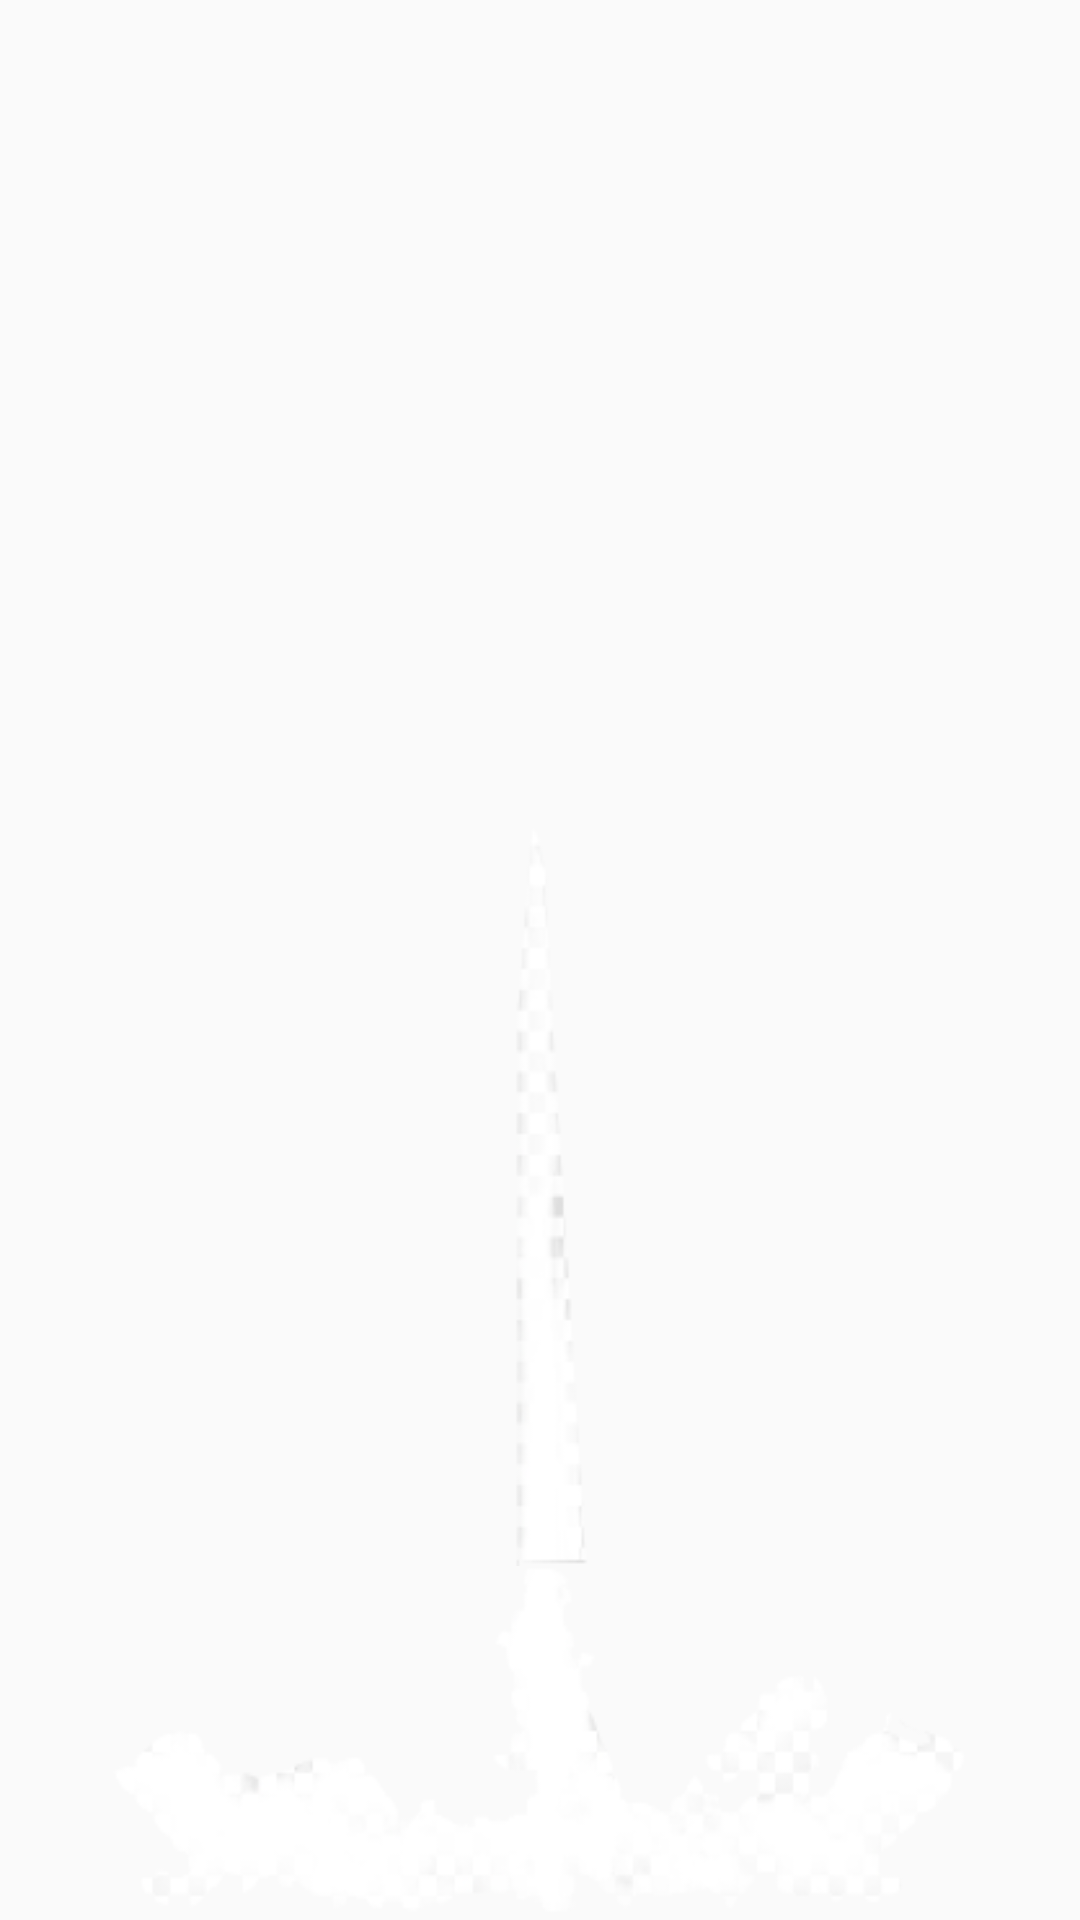

The Android layout XML behind this screen, and the referenced resources:
<!-- AndroidManifest.xml: application theme AppTheme -->
<!-- res/layout/activity_backgroud.xml -->
<?xml version="1.0" encoding="utf-8"?>

<RelativeLayout xmlns:android="http://schemas.android.com/apk/res/android"
    android:layout_width="match_parent"
    android:layout_height="match_parent">

    <ImageView
        android:id="@+id/iv_bottom"
        android:layout_alignParentBottom="true"
        android:background="@drawable/huoy"
        android:layout_width="wrap_content"
        android:layout_height="wrap_content" />
    <ImageView
        android:id="@+id/iv_top"
        android:layout_above="@+id/iv_bottom"
        android:background="@drawable/huoq"
        android:layout_width="wrap_content"
        android:layout_height="wrap_content" />

</RelativeLayout>
<!-- resources referenced by this layout -->
<resources>
  <!-- drawable huoq: png bitmap (drawable, 7591 bytes) -->
  <!-- drawable huoy: png bitmap (drawable, 12659 bytes) -->
  <style name="AppTheme" parent="Theme.AppCompat.Light.DarkActionBar">
          
          <item name="colorPrimary">@color/colorBlack</item>
          <item name="colorPrimaryDark">@color/colorPrimaryDark</item>
          <item name="colorAccent">@color/colorGreen</item>
  
          
          <item name="windowNoTitle">true</item>
          <item name="windowActionBar">false</item>
      </style>
  <color name="colorBlack">#000000</color>
  <color name="colorPrimaryDark">#303F9F</color>
  <color name="colorGreen">#66CD00</color>
</resources>
